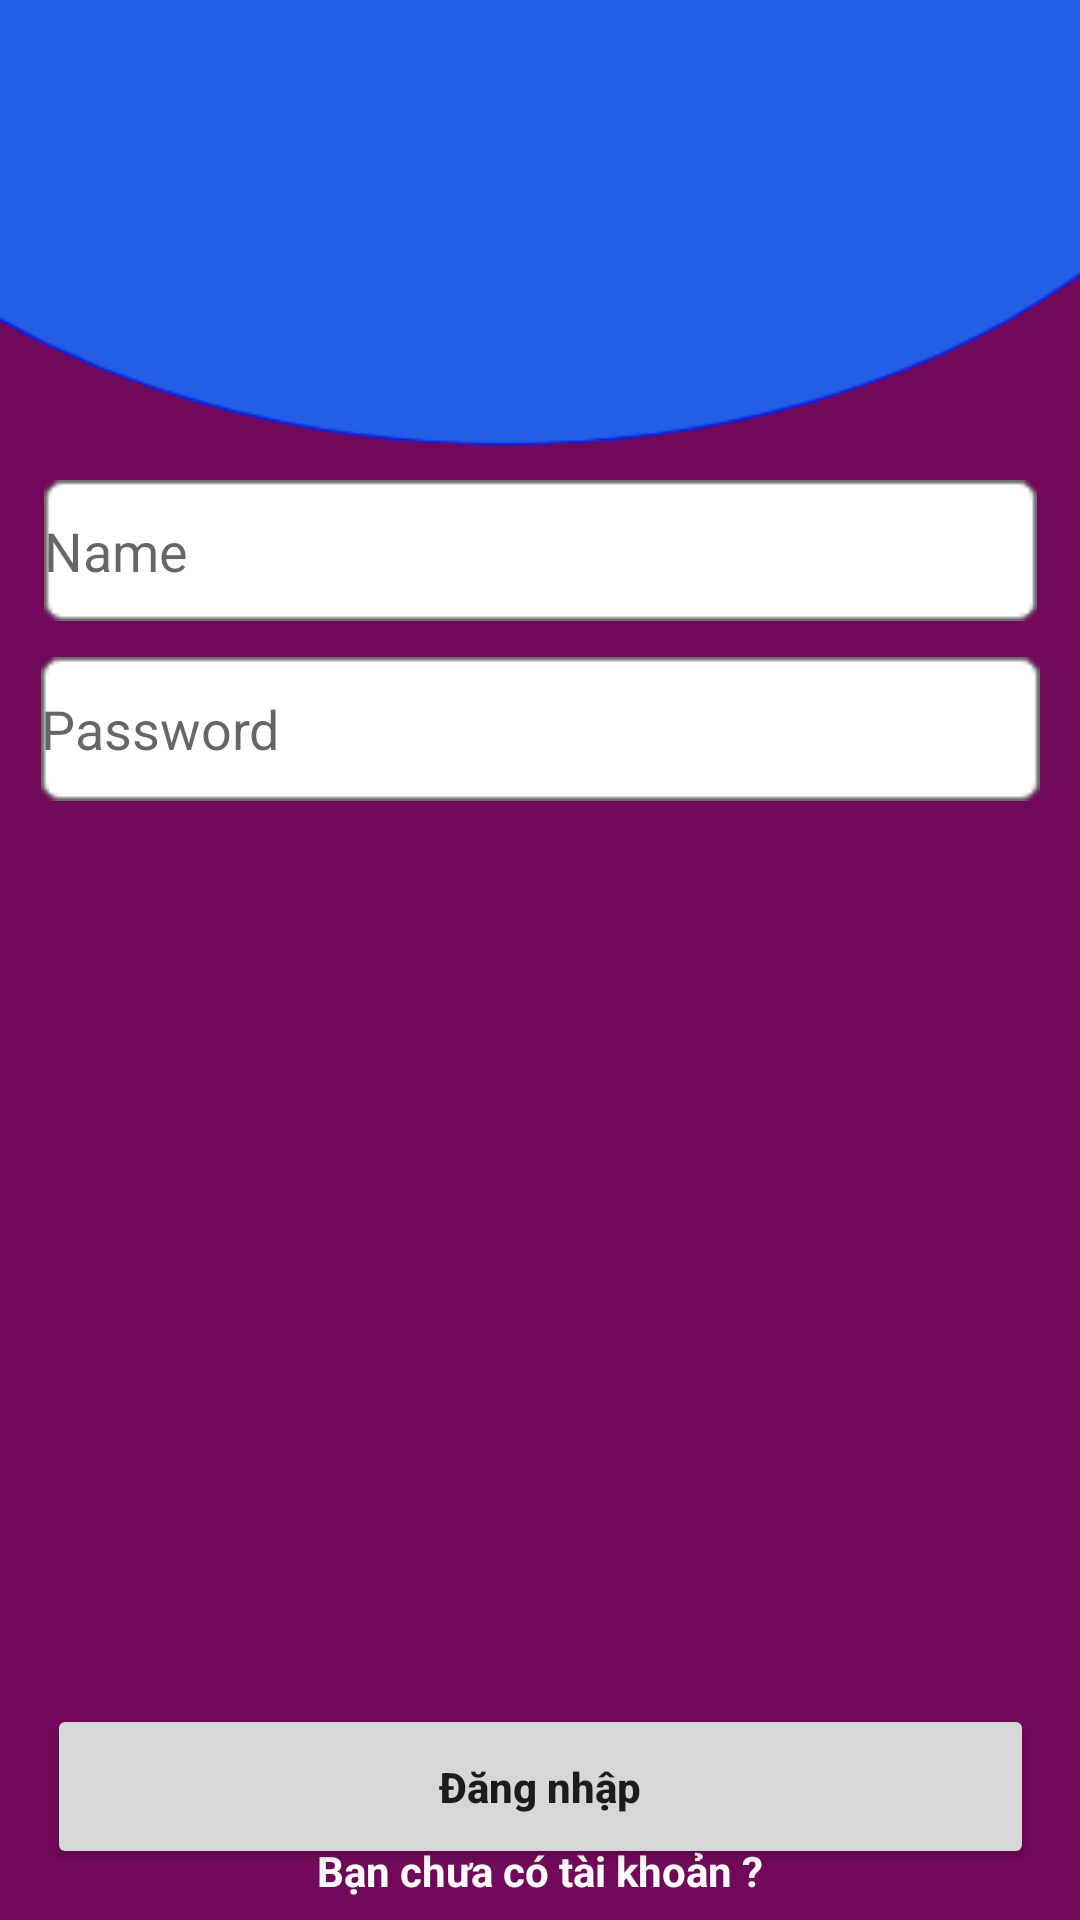

This screen was rendered from an Android layout file. Write that file and the resources it references.
<!-- AndroidManifest.xml: application theme AppTheme -->
<!-- res/layout/activity_login.xml -->
<?xml version="1.0" encoding="utf-8"?>
<androidx.constraintlayout.widget.ConstraintLayout xmlns:android="http://schemas.android.com/apk/res/android"
    xmlns:app="http://schemas.android.com/apk/res-auto"
    xmlns:tools="http://schemas.android.com/tools"
    android:layout_width="match_parent"
    android:layout_height="match_parent"
    android:background="@drawable/backgrow"
    tools:context=".Login">

    <TextView
        android:id="@+id/textView18"
        android:layout_width="0dp"
        android:layout_height="0dp"
        android:layout_marginTop="75dp"
        android:layout_marginBottom="556dp"
        android:fontFamily="@font/a"
        android:gravity="center"
        android:text="SoPhia"
        android:textAllCaps="false"
        android:textSize="50dp"
        android:textStyle="bold"
        app:layout_constraintBottom_toTopOf="@+id/textView6"
        app:layout_constraintEnd_toEndOf="parent"
        app:layout_constraintStart_toStartOf="parent"
        app:layout_constraintTop_toTopOf="parent" />

    <EditText
        android:id="@+id/editText"
        android:layout_width="331dp"
        android:layout_height="47dp"
        android:layout_marginStart="41dp"
        android:layout_marginLeft="41dp"
        android:layout_marginTop="211dp"
        android:layout_marginEnd="41dp"
        android:layout_marginRight="41dp"
        android:layout_marginBottom="12dp"
        android:background="@drawable/edt1"
        android:ems="10"
        android:hint="Name"
        android:inputType="textPersonName"
        app:layout_constraintBottom_toTopOf="@+id/editText2"
        app:layout_constraintEnd_toEndOf="parent"
        app:layout_constraintStart_toStartOf="parent"
        app:layout_constraintTop_toTopOf="parent" />

    <EditText
        android:id="@+id/editText2"
        android:layout_width="333dp"
        android:layout_height="48dp"
        android:layout_marginStart="41dp"
        android:layout_marginLeft="41dp"
        android:layout_marginEnd="41dp"
        android:layout_marginRight="41dp"
        android:layout_marginBottom="301dp"
        android:background="@drawable/edt1"
        android:ems="10"
        android:hint="Password"
        android:inputType="textPersonName"
        app:layout_constraintBottom_toTopOf="@+id/button"
        app:layout_constraintEnd_toEndOf="parent"
        app:layout_constraintStart_toStartOf="parent"
        app:layout_constraintTop_toBottomOf="@+id/editText" />

    <TextView
        android:id="@+id/textView6"
        android:layout_width="0dp"
        android:layout_height="wrap_content"
        android:layout_marginBottom="7dp"
        android:gravity="center"
        android:text="Bạn chưa có tài khoản ?"
        android:textColor="#FFFCFC"
        android:textStyle="bold"

        app:layout_constraintBottom_toBottomOf="parent"
        app:layout_constraintEnd_toEndOf="parent"
        app:layout_constraintHorizontal_bias="0.0"
        app:layout_constraintStart_toStartOf="parent"
        app:layout_constraintTop_toBottomOf="@+id/textView18" />

    <Button
        android:id="@+id/button"
        android:layout_width="329dp"
        android:layout_height="55dp"
        android:layout_marginStart="43dp"
        android:layout_marginLeft="43dp"
        android:layout_marginEnd="43dp"
        android:layout_marginRight="43dp"
        android:layout_marginBottom="42dp"
        android:text="Đăng nhập"
        android:textAllCaps="false"
        android:textStyle="bold"
        app:layout_constraintBottom_toTopOf="@+id/textView6"
        app:layout_constraintEnd_toEndOf="parent"
        app:layout_constraintStart_toStartOf="parent"
        app:layout_constraintTop_toBottomOf="@+id/editText2" />
</androidx.constraintlayout.widget.ConstraintLayout>
<!-- resources referenced by this layout -->
<resources>
  <!-- drawable backgrow: png bitmap (drawable, 7112 bytes) -->
  <!-- drawable edt1: png bitmap (drawable, 542 bytes) -->
  <style name="AppTheme" parent="Theme.AppCompat.Light.NoActionBar">
          
          <item name="colorPrimary">@color/colorPrimary</item>
          <item name="colorPrimaryDark">@color/colorPrimaryDark</item>
          <item name="colorAccent">@color/colorAccent</item>
      </style>
  <!-- not gathered from this repository: default colours our renderer supplied (Android Studio template values) -->
  <color name="colorPrimary">#FF6200EE</color>
  <color name="colorPrimaryDark">#FF3700B3</color>
  <color name="colorAccent">#FF03DAC5</color>
</resources>
